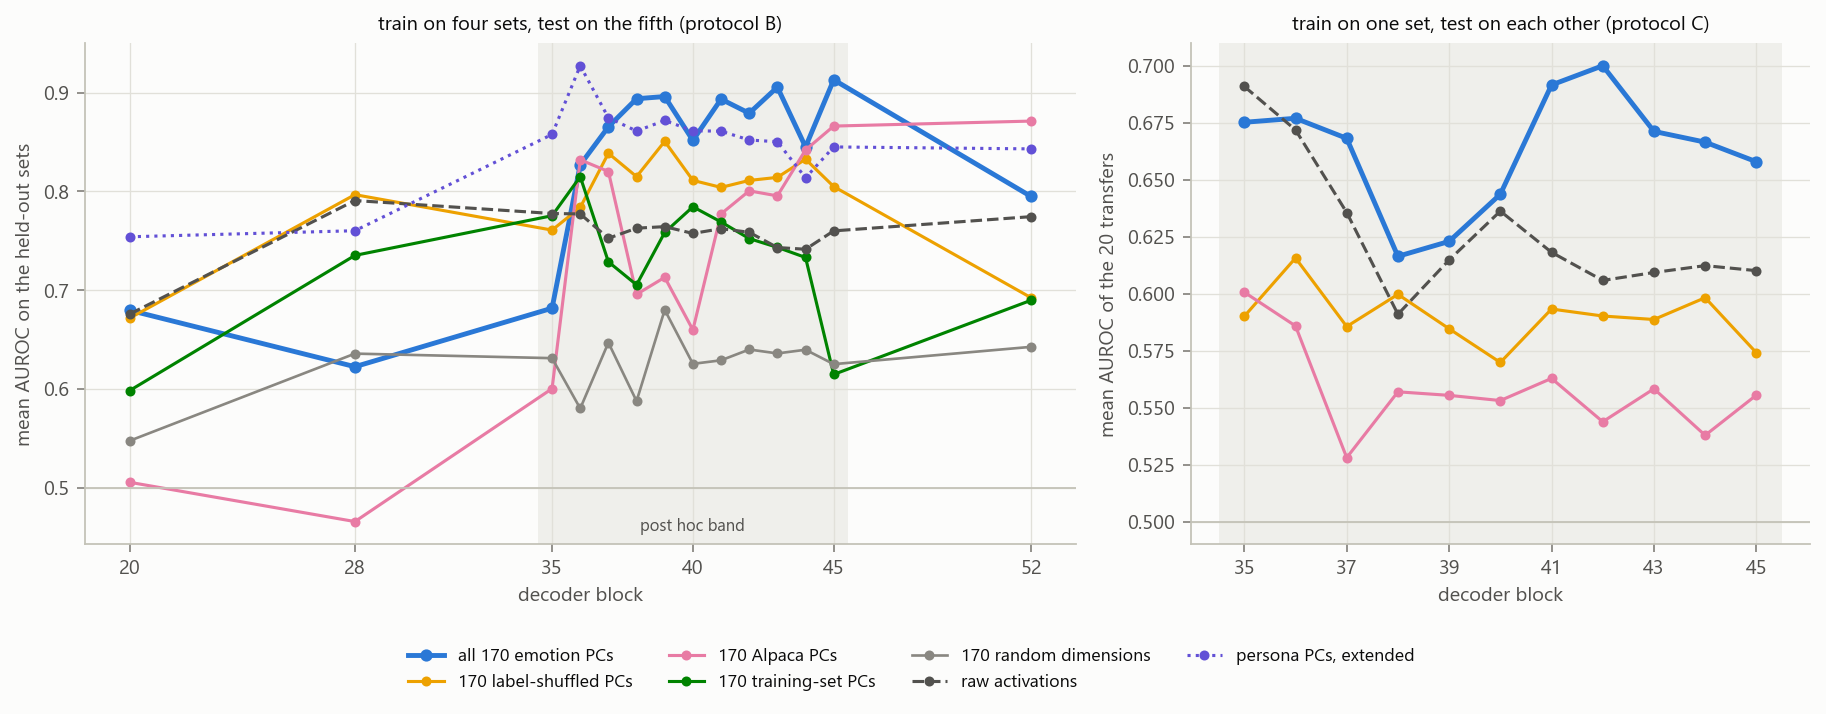

The data file committed next to this chart (first rows):
panel, arm, layer, auroc
B, all 170 emotion PCs, 20, 0.6797
B, all 170 emotion PCs, 28, 0.6226
B, all 170 emotion PCs, 35, 0.6818
B, all 170 emotion PCs, 36, 0.8269
B, all 170 emotion PCs, 37, 0.8653
B, all 170 emotion PCs, 38, 0.8937
B, all 170 emotion PCs, 39, 0.896
B, all 170 emotion PCs, 40, 0.8516
B, all 170 emotion PCs, 41, 0.8933
B, all 170 emotion PCs, 42, 0.8791
B, all 170 emotion PCs, 43, 0.9055
B, all 170 emotion PCs, 44, 0.845
B, all 170 emotion PCs, 45, 0.9129
B, all 170 emotion PCs, 52, 0.795
B, 170 label-shuffled PCs, 20, 0.6717
B, 170 label-shuffled PCs, 28, 0.7967
B, 170 label-shuffled PCs, 35, 0.7608
B, 170 label-shuffled PCs, 36, 0.7837
B, 170 label-shuffled PCs, 37, 0.8386
B, 170 label-shuffled PCs, 38, 0.8149
B, 170 label-shuffled PCs, 39, 0.8506
B, 170 label-shuffled PCs, 40, 0.8111
B, 170 label-shuffled PCs, 41, 0.804
B, 170 label-shuffled PCs, 42, 0.8111
B, 170 label-shuffled PCs, 43, 0.8142
B, 170 label-shuffled PCs, 44, 0.8326
B, 170 label-shuffled PCs, 45, 0.8049
B, 170 label-shuffled PCs, 52, 0.6925
B, 170 Alpaca PCs, 20, 0.5057
B, 170 Alpaca PCs, 28, 0.4659
B, 170 Alpaca PCs, 35, 0.6004
B, 170 Alpaca PCs, 36, 0.832
B, 170 Alpaca PCs, 37, 0.8201
B, 170 Alpaca PCs, 38, 0.6958
B, 170 Alpaca PCs, 39, 0.713
B, 170 Alpaca PCs, 40, 0.6599
B, 170 Alpaca PCs, 41, 0.7772
B, 170 Alpaca PCs, 42, 0.8005
B, 170 Alpaca PCs, 43, 0.7955
B, 170 Alpaca PCs, 44, 0.8419
B, 170 Alpaca PCs, 45, 0.8661
B, 170 Alpaca PCs, 52, 0.8711
B, 170 training-set PCs, 20, 0.5984
B, 170 training-set PCs, 28, 0.7352
B, 170 training-set PCs, 35, 0.7754
B, 170 training-set PCs, 36, 0.8149
B, 170 training-set PCs, 37, 0.7287
B, 170 training-set PCs, 38, 0.7055
B, 170 training-set PCs, 39, 0.7585
B, 170 training-set PCs, 40, 0.7844
B, 170 training-set PCs, 41, 0.7691
B, 170 training-set PCs, 42, 0.7522
B, 170 training-set PCs, 43, 0.7434
B, 170 training-set PCs, 44, 0.7331
B, 170 training-set PCs, 45, 0.6148
B, 170 training-set PCs, 52, 0.6897
B, 170 random dimensions, 20, 0.5477
B, 170 random dimensions, 28, 0.6359
B, 170 random dimensions, 35, 0.6313
B, 170 random dimensions, 36, 0.5804
... 82 more rows
